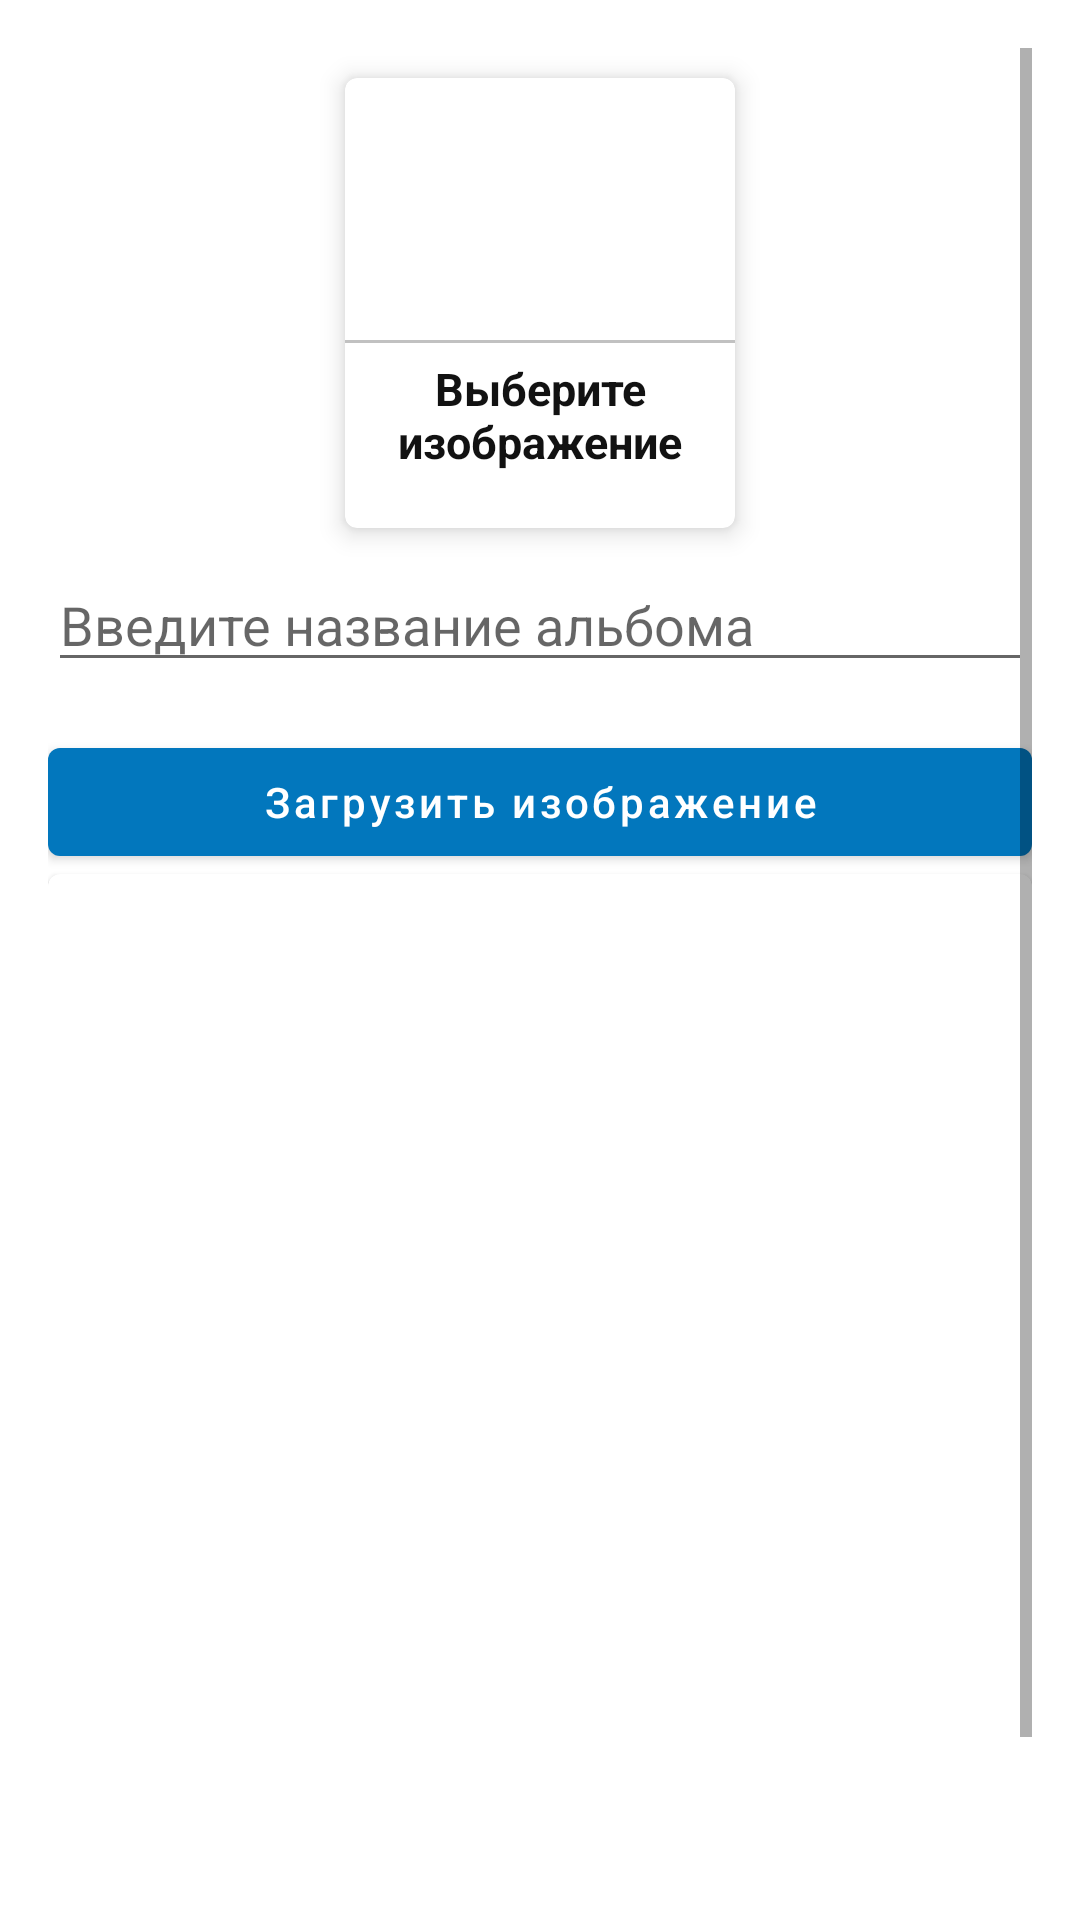

Produce the Android XML layout that renders to this screen, including the resource entries it uses.
<!-- AndroidManifest.xml: application theme AppTheme -->
<!-- res/layout/activity_upload_image.xml -->
<?xml version="1.0" encoding="utf-8"?>
<ScrollView xmlns:android="http://schemas.android.com/apk/res/android"
    xmlns:app="http://schemas.android.com/apk/res-auto"
    xmlns:tools="http://schemas.android.com/tools"
    android:layout_width="match_parent"
    android:padding="16dp"
    android:layout_height="match_parent"
    tools:context=".UploadImage">
    <LinearLayout
        android:layout_width="match_parent"
        android:layout_height="match_parent"
        android:orientation="vertical">

        <com.google.android.material.card.MaterialCardView
            android:layout_width="130dp"
            android:layout_height="150dp"
            android:layout_margin="10dp"
            android:layout_gravity="center"
            android:id="@+id/addGalleryImage"
            app:cardElevation="5dp">
            <LinearLayout
                android:layout_width="match_parent"
                android:layout_height="match_parent"
                android:orientation="vertical"
                android:gravity="center">

                <ImageView
                    android:layout_width="64dp"
                    android:layout_height="64dp"
                    android:background="@drawable/circle_yellow"
                    android:padding="15dp"
                    android:src="@drawable/ic_image">

                </ImageView>

                <View
                    android:layout_width="match_parent"
                    android:layout_height="1dp"
                    android:background="@color/lightGray"
                    android:layout_marginTop="10dp">
                </View>
                <TextView
                    android:layout_width="wrap_content"
                    android:layout_height="wrap_content"
                    android:text="@string/select_image"
                    android:textStyle="bold"
                    android:textAlignment="center"
                    android:textSize="15sp"


                    android:padding="5dp"
                    android:textColor="@color/textColor">

                </TextView>

            </LinearLayout>
        </com.google.android.material.card.MaterialCardView>

        <EditText
            android:id="@+id/textInput"
            android:layout_width="match_parent"
            android:layout_height="wrap_content"
            android:hint="Введите название альбома" />

        <com.google.android.material.button.MaterialButton
            android:layout_width="match_parent"
            android:layout_height="wrap_content"
            android:text="@string/upload_image"
            android:layout_marginTop="16dp"
            android:textAllCaps="false"
            android:id="@+id/uploadImageBtn">
        </com.google.android.material.button.MaterialButton>
        <com.google.android.material.card.MaterialCardView
            android:layout_width="match_parent"
            android:layout_height="400dp">
            <ImageView
                android:layout_width="match_parent"
                android:layout_height="match_parent"
                android:scaleType="centerCrop"
                android:id="@+id/galleryImageView"
                >
            </ImageView>
        </com.google.android.material.card.MaterialCardView>
    </LinearLayout>

</ScrollView>
<!-- resources referenced by this layout -->
<resources>
  <color name="lightGray">#c1c1c1</color>
  <color name="textColor">#121212</color>
  <string name="select_image">Выберите изображение</string>
  <string name="upload_image">Загрузить изображение</string>
  <style name="AppTheme" parent="Theme.MaterialComponents.Light.DarkActionBar">
          
          <item name="colorPrimary">@color/colorPrimary</item>
          <item name="colorPrimaryDark">@color/colorPrimaryDark</item>
          <item name="colorAccent">@color/colorAccent</item>
      </style>
  <color name="colorPrimary">#0277bd</color>
  <color name="colorPrimaryDark">#004c8c</color>
  <color name="colorAccent">#0277bd</color>
</resources>
